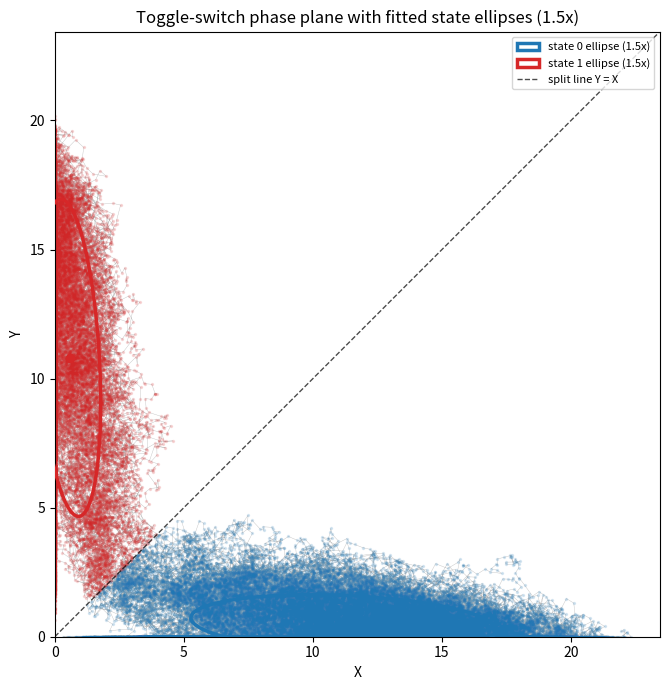

This figure's Python source: (Note: this script raises an exception after producing the figure.)
import numpy as np
import matplotlib
matplotlib.use("Agg")
import matplotlib.pyplot as plt
from matplotlib.patches import Ellipse

# ----------------------------------------------------------------------
# 6D.1 model: genetic toggle switch SDE (two mutually repressing genes).
#   dX = ( b / (1 + Y^n) - X ) dt + sigma dW_x
#   dY = ( b / (1 + X^n) - Y ) dt + sigma dW_y
# Two stable states: (high X, low Y) and (low X, high Y).
# Same trajectory as 6D.1: seed 3, b = 20, dt = 0.01, integrate to t = 1000.
# ----------------------------------------------------------------------
rng   = np.random.default_rng(3)      # seed 3
b     = 20.0                          # max production rate
n     = 4.0                           # Hill coefficient
sigma = 2.0                           # noise amplitude
dt    = 0.01
T     = 1000.0
nsteps = int(round(T / dt))
sqdt  = np.sqrt(dt)

# Euler-Maruyama integration of the toggle-switch SDE
X = np.empty(nsteps + 1)
Y = np.empty(nsteps + 1)
X[0], Y[0] = b, 0.0                    # start in the "high X" state
for k in range(nsteps):
    fx = b / (1.0 + Y[k]**n) - X[k]
    fy = b / (1.0 + X[k]**n) - Y[k]
    X[k+1] = X[k] + fx*dt + sigma*sqdt*rng.standard_normal()
    Y[k+1] = Y[k] + fy*dt + sigma*sqdt*rng.standard_normal()
X = np.clip(X, 0, None)               # concentrations stay non-negative
Y = np.clip(Y, 0, None)

pts = np.column_stack([X, Y])

# ----------------------------------------------------------------------
# Split the plane along the symmetry line Y = X to label the two clouds:
#   state 0 : below the line (Y < X)  -> "high X"
#   state 1 : above the line (Y > X)  -> "high Y"
# These labels are used ONLY to fit each state's ellipse from its cloud.
# ----------------------------------------------------------------------
below = Y < X                         # rough membership for fitting
clouds = {0: pts[below], 1: pts[~below]}

ENLARGE = 1.5                         # enlarge each ellipse's axes by 1.5x

ellipses = {}                         # state -> (mean, inv_cov_scaled)
ell_patches = []
for s, cloud in clouds.items():
    mu  = cloud.mean(axis=0)                       # ellipse center
    cov = np.cov(cloud, rowvar=False)              # 2x2 covariance
    # eigen-decomposition of covariance gives ellipse axes & orientation
    evals, evecs = np.linalg.eigh(cov)             # evals = variances along axes
    # semi-axis lengths (1 std) enlarged by the factor 1.5
    axis_len = ENLARGE * np.sqrt(evals)
    # A point p is inside the ellipse iff, in the eigenbasis,
    #   sum_i ( (p-mu).v_i / axis_len_i )^2 <= 1
    # Build the scaled inverse-shape matrix M so test is (p-mu) M (p-mu) <= 1:
    #   M = V diag(1/axis_len^2) V^T
    M = evecs @ np.diag(1.0 / axis_len**2) @ evecs.T
    ellipses[s] = (mu, M)
    # store a drawable patch (angle & full-axis lengths for matplotlib)
    order = np.argsort(evals)[::-1]
    major, minor = axis_len[order]
    angle = np.degrees(np.arctan2(evecs[1, order[0]], evecs[0, order[0]]))
    ell_patches.append((mu, 2*major, 2*minor, angle, s))

def inside(p, s):
    """Return True if point p lies inside state s's enlarged ellipse."""
    mu, M = ellipses[s]
    d = p - mu
    return d @ M @ d <= 1.0

# ----------------------------------------------------------------------
# Assign each point to a state:
#   - if inside its own-side ellipse -> that state
#   - otherwise keep the previous assignment (point is between clouds)
# A transition is a change in the assigned state between consecutive steps.
# ----------------------------------------------------------------------
assigned = np.empty(nsteps + 1, dtype=int)
# initialize from side of Y=X line
cur = 0 if pts[0, 1] < pts[0, 0] else 1
for k in range(nsteps + 1):
    p = pts[k]
    # side of the Y=X line tells which ellipse to test against
    side = 0 if p[1] < p[0] else 1
    if inside(p, side):
        cur = side                    # firmly inside a state's ellipse
    # else: ambiguous -> hold previous state
    assigned[k] = cur

# Robust transitions: change in the ellipse-based assigned state
trans_steps = np.where(np.diff(assigned) != 0)[0] + 1
print(f"Total steps: {nsteps}")
print(f"Ellipse-based transition count: {len(trans_steps)}")
for i, step in enumerate(trans_steps):
    frm = assigned[step-1]
    to  = assigned[step]
    print(f"  transition {i+1}: step {step} (t = {step*dt:.2f})  state {frm} -> {to}")

# ----------------------------------------------------------------------
# Crude counter (the naive baseline): label every point purely by which
# side of Y = X it is on, and count every side change as a transition.
# This does NOT use the ellipses, so boundary jitter is counted repeatedly.
# ----------------------------------------------------------------------
crude_state = (Y >= X).astype(int)                 # side of the Y=X line
crude_trans = np.where(np.diff(crude_state) != 0)[0] + 1
print(f"Crude (Y=X side) transition count: {len(crude_trans)}")

# Show that a single crossing event produces a CLUSTER of crude transitions
# within a few steps (jitter), whereas the robust count collapses them to one.
if len(crude_trans) > 1:
    gaps = np.diff(crude_trans)
    clusters = np.sum(gaps > 5) + 1                # crossings separated by >5 steps
    print(f"Crude transitions separated by >5 steps (event clusters): {clusters}")
    print(f"Crude count / robust count ratio: {len(crude_trans)/max(len(trans_steps),1):.2f}")
    # illustrate one cluster explicitly
    example = crude_trans[:min(6, len(crude_trans))]
    print(f"Example early crude transition steps (note tight clustering): {example.tolist()}")

# ----------------------------------------------------------------------
# Phase plane with the two fitted (enlarged) state ellipses.
# ----------------------------------------------------------------------
fig, ax = plt.subplots(figsize=(7, 7))
ax.plot(X, Y, lw=0.3, color="0.6", alpha=0.6, zorder=1)
colors = {0: "tab:blue", 1: "tab:red"}
for s, cloud in clouds.items():
    ax.scatter(cloud[:, 0], cloud[:, 1], s=2, color=colors[s], alpha=0.15, zorder=2)
for mu, w, h, angle, s in ell_patches:
    e = Ellipse(mu, w, h, angle=angle, fill=False,
                edgecolor=colors[s], lw=2.5, zorder=4,
                label=f"state {s} ellipse (1.5x)")
    ax.add_patch(e)
    ax.plot(*mu, "o", color=colors[s], zorder=5)
lim = [0, max(X.max(), Y.max()) * 1.05]
ax.plot(lim, lim, "k--", lw=1, alpha=0.7, label="split line Y = X")
ax.set_xlim(lim); ax.set_ylim(lim)
ax.set_xlabel("X"); ax.set_ylabel("Y")
ax.set_title("Toggle-switch phase plane with fitted state ellipses (1.5x)")
ax.legend(loc="upper right", fontsize=8)
ax.set_aspect("equal")
plt.tight_layout()
plt.savefig("/Users/lvmy/neu/teaching/numericalR/numericalR/recipe-eval/gen/6D.2.1_s3.png", dpi=130)

# ----------------------------------------------------------------------
# One-sentence explanation of why the check confirms the result:
print("Explanation: The check confirms the result because a single genuine "
      "state jump makes the crude side-of-line counter fire many times within "
      "a few steps (the trajectory jitters back and forth across Y=X), so the "
      "crude count vastly exceeds the ellipse-based count, showing the crude "
      "statistic over-counts and the ellipse method's hysteresis is needed.")
